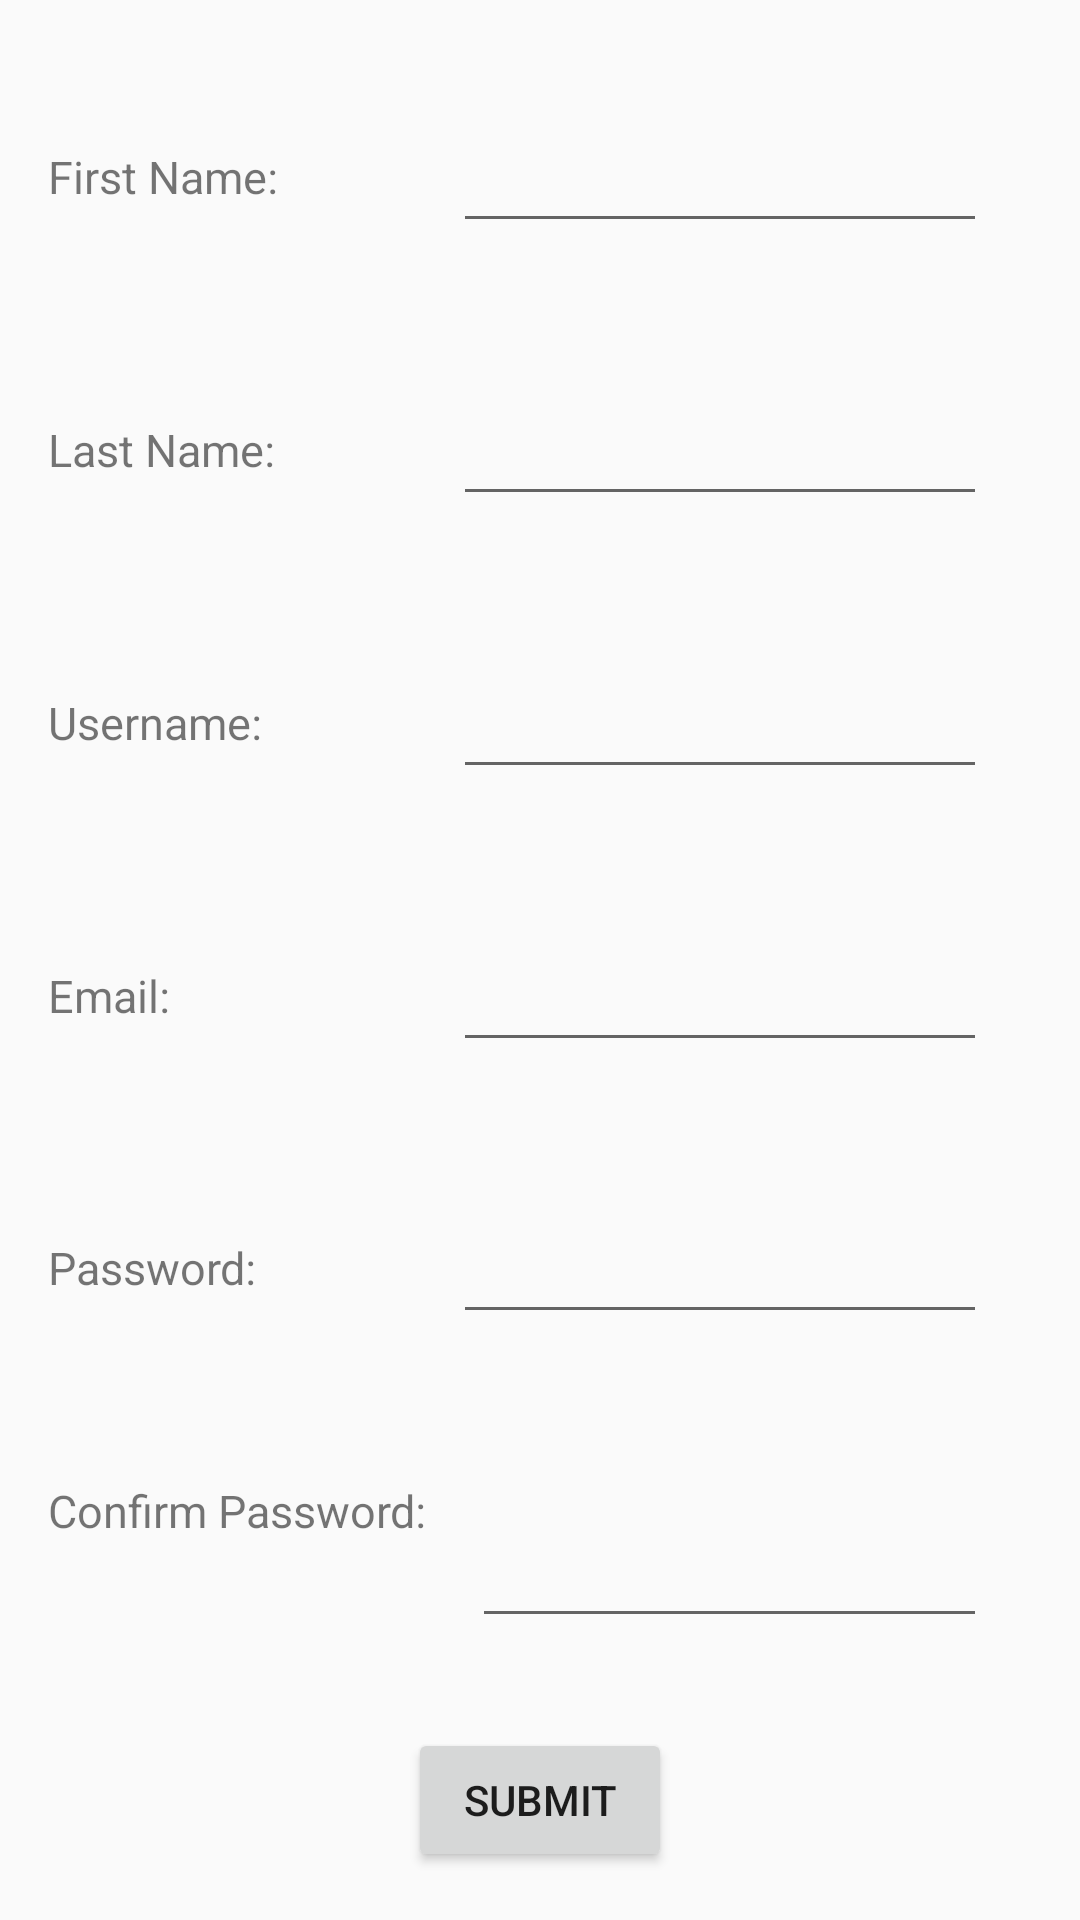

Layout XML and referenced resources for this Android screen:
<!-- AndroidManifest.xml: application theme AppTheme -->
<!-- res/layout/activity_fitness_tracker.xml -->
<?xml version="1.0" encoding="utf-8"?>
<LinearLayout xmlns:android="http://schemas.android.com/apk/res/android"
    xmlns:tools="http://schemas.android.com/tools"
    android:id="@+id/activity_practice"
    android:orientation="vertical"
    android:layout_width="match_parent"
    android:layout_height="match_parent"
    android:paddingBottom="@dimen/activity_vertical_margin"
    android:paddingLeft="@dimen/activity_horizontal_margin"
    android:paddingRight="@dimen/activity_horizontal_margin"
    android:paddingTop="@dimen/activity_vertical_margin"
    tools:context="com.karol.fitnesstracker.FitnessTracker">

    
    <LinearLayout
        android:orientation="horizontal"
        android:layout_weight="1"
        android:layout_width="match_parent"
        android:layout_height="match_parent">

        <TextView
            android:minWidth="120dp"
            android:textSize="15sp"
            android:layout_marginTop="15dp"
            android:layout_width="wrap_content"
            android:layout_height="wrap_content"
            android:text="@string/register_first_name_text"
            android:id="@+id/register_first_name" />

        <EditText
            android:layout_margin="15dp"
            android:id="@+id/register_first_name_edit"
            android:inputType="textPersonName"
            android:layout_width="match_parent"
            android:layout_height="50dp" />

    </LinearLayout>

    
    <LinearLayout
        android:orientation="horizontal"
        android:layout_weight="1"
        android:layout_width="match_parent"
        android:layout_height="match_parent">

        <TextView
            android:minWidth="120dp"
            android:textSize="15sp"
            android:layout_marginTop="15dp"
            android:layout_width="wrap_content"
            android:layout_height="wrap_content"
            android:text="@string/register_last_name_text"
            android:id="@+id/register_last_name" />

        <EditText
            android:layout_margin="15dp"
            android:id="@+id/register_last_name_edit"
            android:inputType="textPersonName"
            android:layout_width="match_parent"
            android:layout_height="50dp" />

    </LinearLayout>

    
    <LinearLayout
        android:orientation="horizontal"
        android:layout_weight="1"
        android:layout_width="match_parent"
        android:layout_height="match_parent">

        <TextView
            android:minWidth="120dp"
            android:textSize="15sp"
            android:layout_marginTop="15dp"
            android:layout_width="wrap_content"
            android:layout_height="wrap_content"
            android:text="@string/register_user_name_text"
            android:id="@+id/register_user_name" />

        <EditText
            android:layout_margin="15dp"
            android:id="@+id/register_username_edit"
            android:inputType="textNoSuggestions"
            android:layout_width="match_parent"
            android:layout_height="50dp" />

    </LinearLayout>

    
    <LinearLayout
        android:orientation="horizontal"
        android:layout_weight="1"
        android:layout_width="match_parent"
        android:layout_height="match_parent">

        <TextView
            android:minWidth="120dp"
            android:textSize="15sp"
            android:layout_marginTop="15dp"
            android:layout_width="wrap_content"
            android:layout_height="wrap_content"
            android:text="@string/register_email_text"
            android:id="@+id/register_email" />

        <EditText
            android:layout_margin="15dp"
            android:id="@+id/register_email_edit"
            android:inputType="textEmailAddress"
            android:layout_width="match_parent"
            android:layout_height="50dp" />

    </LinearLayout>

    
    <LinearLayout
        android:orientation="horizontal"
        android:layout_weight="1"
        android:layout_width="match_parent"
        android:layout_height="match_parent">

        <TextView
            android:minWidth="120dp"
            android:textSize="15sp"
            android:layout_marginTop="15dp"
            android:layout_width="wrap_content"
            android:layout_height="wrap_content"
            android:text="@string/register_password_text"
            android:id="@+id/register_password" />

        <EditText
            android:layout_margin="15dp"
            android:id="@+id/register_password_edit"
            android:inputType="textPassword"
            android:layout_width="match_parent"
            android:layout_height="50dp" />

    </LinearLayout>


    
    <LinearLayout
        android:orientation="horizontal"
        android:layout_weight="1"
        android:layout_width="match_parent"
        android:layout_height="match_parent">

        <TextView
            android:minWidth="120dp"
            android:textSize="15sp"
            android:layout_width="wrap_content"
            android:layout_height="wrap_content"
            android:text="@string/confirm_password"
            android:id="@+id/register_confirm_password" />

        <EditText
            android:layout_margin="15dp"
            android:id="@+id/register_confirm_password_edit"
            android:inputType="textPassword"
            android:layout_width="match_parent"
            android:layout_height="match_parent"/>

    </LinearLayout>

    
    <Button
        android:layout_gravity="center"
        android:layout_marginTop="15dp"
        android:text="@string/register_button_submit"
        android:layout_width="wrap_content"
        android:layout_height="wrap_content"
        android:id="@+id/register_submit_button"/>

</LinearLayout>
<!-- resources referenced by this layout -->
<resources>
  <dimen name="activity_horizontal_margin">16dp</dimen>
  <dimen name="activity_vertical_margin">16dp</dimen>
  <string name="confirm_password">Confirm Password:</string>
  <string name="register_button_submit">Submit</string>
  <string name="register_email_text">Email:</string>
  <string name="register_first_name_text">First Name:</string>
  <string name="register_last_name_text">Last Name:</string>
  <string name="register_password_text">Password:</string>
  <string name="register_user_name_text">Username:</string>
  <style name="AppTheme" parent="Theme.AppCompat.Light.NoActionBar">
          
          <item name="colorPrimary">@color/colorPrimary</item>
          <item name="colorPrimaryDark">@color/colorPrimaryDark</item>
          <item name="colorAccent">@color/colorAccent</item>
      </style>
  <!-- not gathered from this repository: default colours our renderer supplied (Android Studio template values) -->
  <color name="colorPrimary">#FF6200EE</color>
  <color name="colorPrimaryDark">#FF3700B3</color>
  <color name="colorAccent">#FF03DAC5</color>
</resources>
